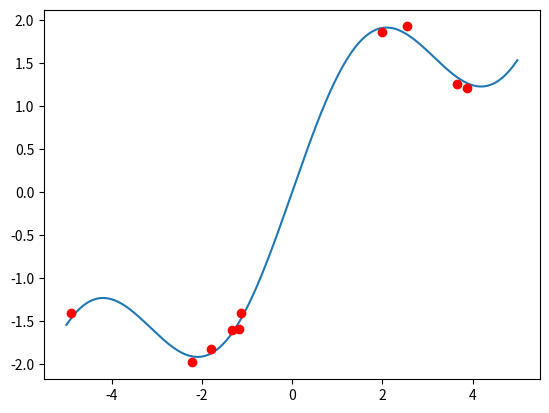
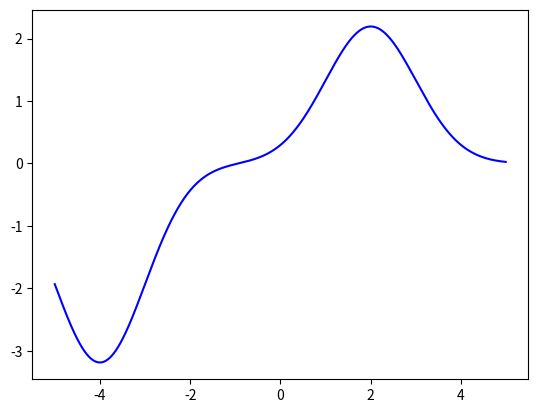
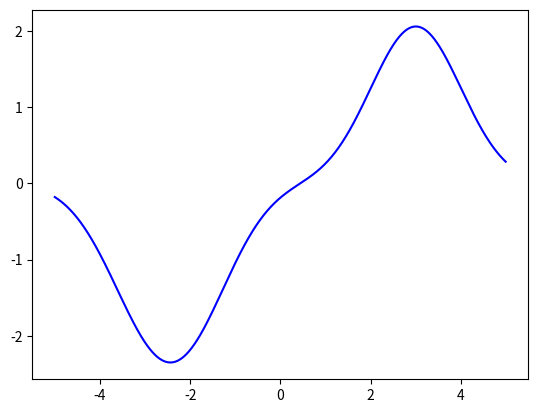
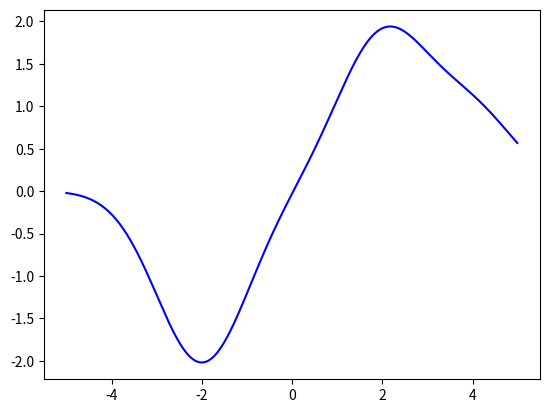
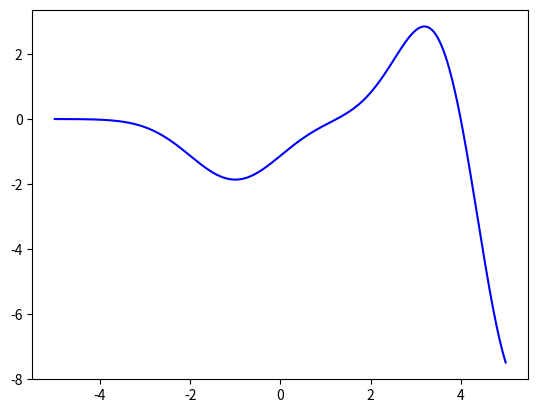
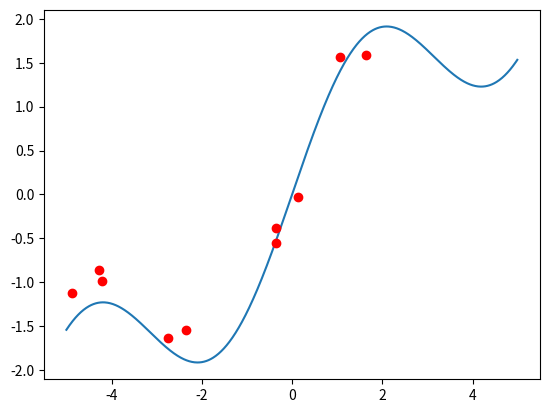
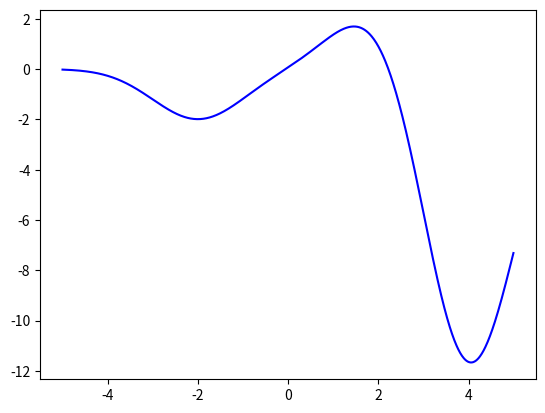

Write the Python code that produced these figures, in order.
"""
[redacted]
"""

import numpy as np
import matplotlib.pyplot as plt


STANDARD_RANGE = (-5, 5)
STANDARD_NOISE = (-0.1, 0.1)


def periodic_function(x):
    """Task a): Implement y = sin(x) + 0.5"""
    return np.sin(x) + 0.5 * x


def generate_training_examples(number, x_range: tuple = STANDARD_RANGE,
                               noise: tuple = STANDARD_NOISE):
    # get n random values for x
    x_vec = np.random.uniform(*x_range, number)
    # calcualate f(x)
    y_vec = periodic_function(x_vec)
    # add noise
    noise_vec = np.random.uniform(*noise, number)
    target_vec = y_vec + noise_vec
    return (x_vec, target_vec)


def plot_training_examples(examples: tuple, x_range: tuple = STANDARD_RANGE):
    """"Task b) : Plot training examples."""
    x_acc = np.arange(*x_range, 0.01)
    plt.figure()
    plt.plot(x_acc, periodic_function(x_acc))
    plt.plot(*examples, 'ro')
    # plt.scatter(*examples, color='r')
    # plt.xlim(x_range)
    # plt.show()


def activation_function(x):
    return np.exp(-x**2/2)


def rbf_network_function(w, c, x):
    """Task c): Implement the RBF network function.
    This function will calculate the network output
    for each x-value in input vector x.
    """

    # Calcualation for one single value x.
    def netfunct_single_val(val):
        netin = val - w
        act = activation_function(netin)
        return np.matmul(c, act)

    vf = np.vectorize(netfunct_single_val)
    return vf(x)


def calculate_matrix_C(examples: tuple, weights):
    """Task d): Find values for C."""
    Xs, Y = examples
    # note, that this construction only works for one-dimensional input
    K = np.size(weights)
    N = np.size(Xs)
    Xs_mat = np.tile(Xs, [K, 1]).T
    W_mat = np.tile(weights, [N, 1])
    H_base = Xs_mat - W_mat
    # h(x-w)
    H = activation_function(H_base)
    # compose moore-penrose-pseudo-inverse
    H_plus = np.linalg.pinv(H)
    # calculate and return C = H+ * Y
    return np.matmul(H_plus, Y)


def perform_pass_for_weights(weights, examples=None,
                             x_range=STANDARD_RANGE, color='b'):
    if not examples:
        examples = generate_training_examples(10)

    C = calculate_matrix_C(examples, weights)

    # get values for the function approximated by the network
    r = np.arange(*x_range, 0.01)
    results = rbf_network_function(weights, C, r)

    # prepare plot
    plt.figure()
    plt.plot(r, results, color)


# Define weight vectors of task d)
w1 = np.array([-4, 2, -4])
w2 = np.array([-3, 3, -2])
w3 = np.array([-2, 4, 2])
w4 = np.array([-1, 5, 4])


if __name__ == "__main__":
    ex = generate_training_examples(10)
    plot_training_examples(ex)

    # insert commands for task d) here
    perform_pass_for_weights(w1, examples=ex)
    perform_pass_for_weights(w2, examples=ex)
    perform_pass_for_weights(w3, examples=ex)
    perform_pass_for_weights(w4, examples=ex)

    # using more noise for subtask g)
    ex2 = generate_training_examples(10, noise=(-0.4, 0.4))
    plot_training_examples(ex2)

    perform_pass_for_weights(w3, examples=ex2)

    # shot all plot figures
    plt.show()
